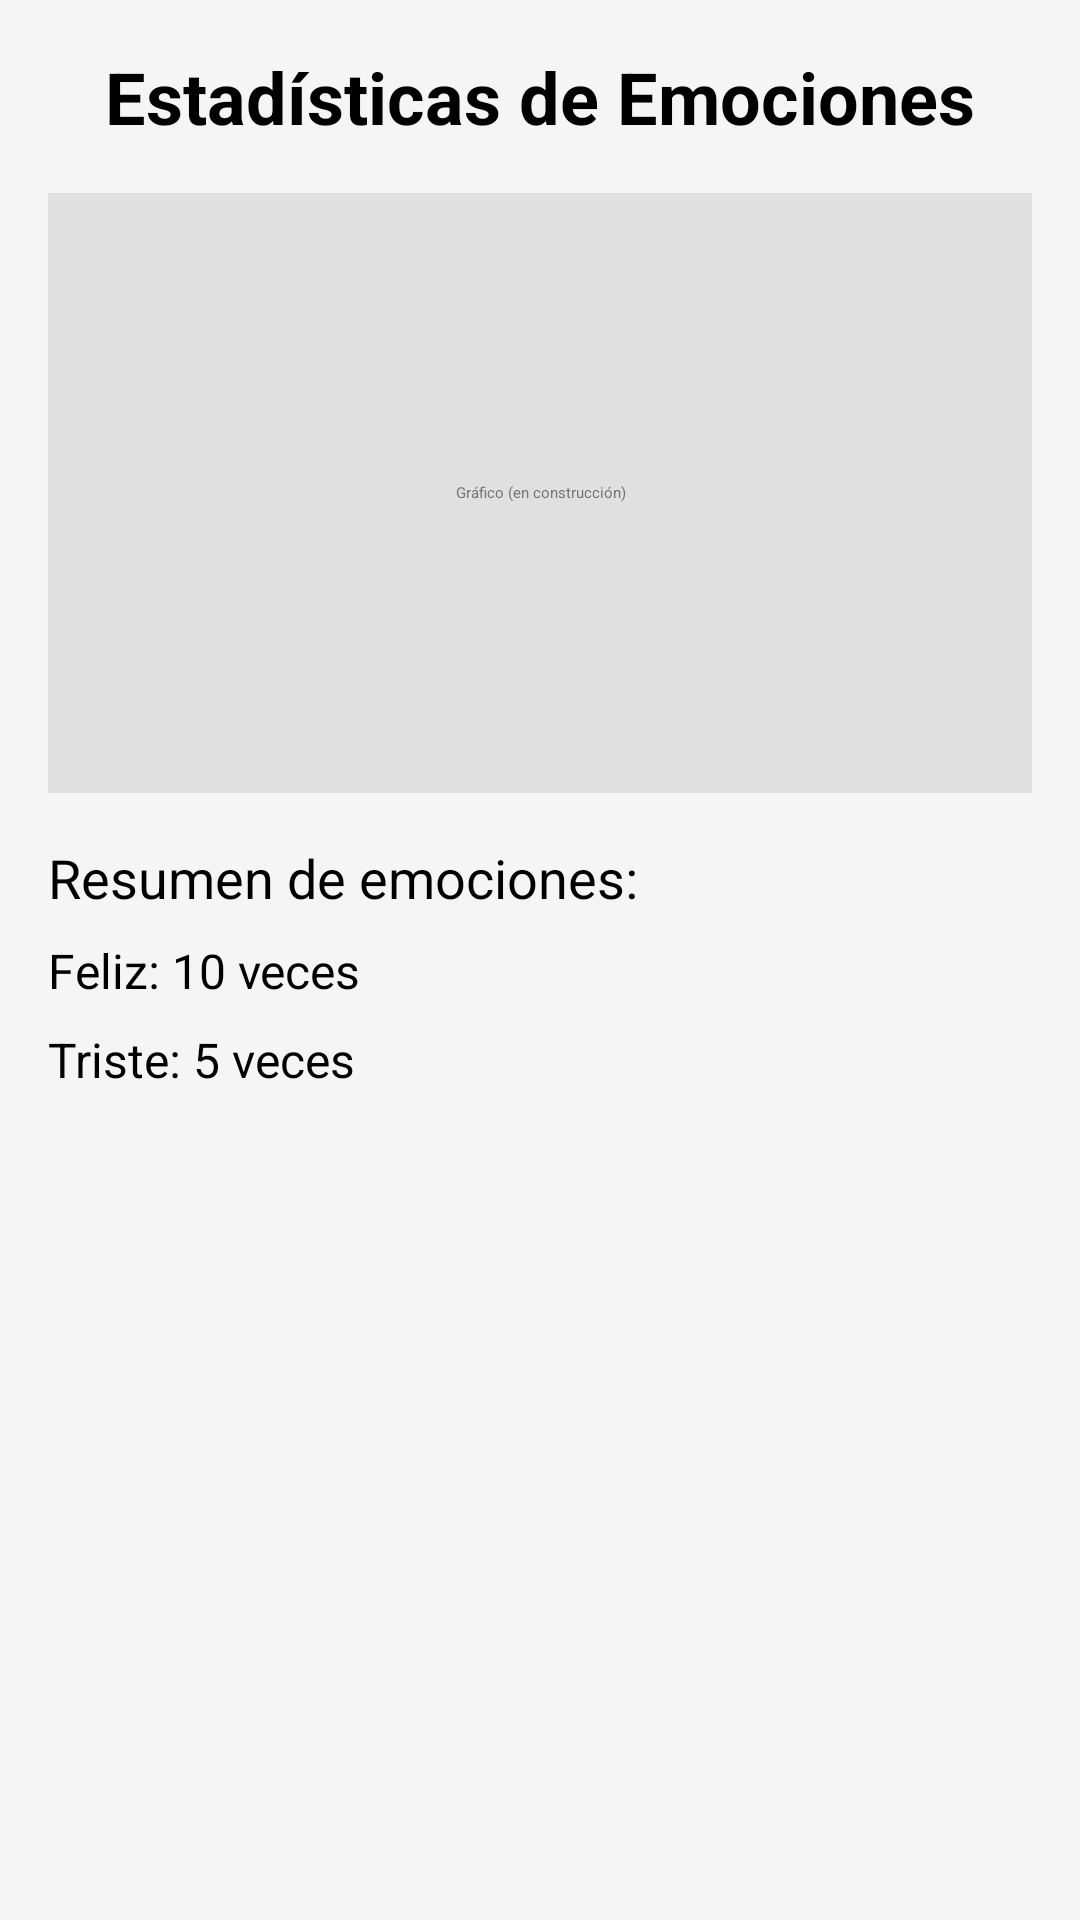

This screen was rendered from an Android layout file. Write that file and the resources it references.
<!-- AndroidManifest.xml: application theme Theme.WellNest -->
<!-- res/layout/fragment_estadisticas.xml -->
<?xml version="1.0" encoding="utf-8"?>
<LinearLayout
    xmlns:android="http://schemas.android.com/apk/res/android"
    android:layout_width="match_parent"
    android:layout_height="match_parent"
    android:orientation="vertical"
    android:padding="16dp"
    android:background="#F5F5F5">

    <TextView
        android:id="@+id/tv_title"
        android:layout_width="wrap_content"
        android:layout_height="wrap_content"
        android:text="Estadísticas de Emociones"
        android:textSize="24sp"
        android:textStyle="bold"
        android:layout_gravity="center_horizontal"
        android:layout_marginBottom="16dp" />

    
    <TextView
        android:id="@+id/tv_chart_placeholder"
        android:layout_width="match_parent"
        android:layout_height="200dp"
        android:background="#E0E0E0"
        android:gravity="center"
        android:text="Gráfico (en construcción)"
        android:textColor="#757575" />

    
    <TextView
        android:id="@+id/tv_summary"
        android:layout_width="wrap_content"
        android:layout_height="wrap_content"
        android:text="Resumen de emociones:"
        android:textSize="18sp"
        android:layout_marginTop="16dp" />

    <TextView
        android:id="@+id/tv_happy_count"
        android:layout_width="wrap_content"
        android:layout_height="wrap_content"
        android:text="Feliz: 10 veces"
        android:textSize="16sp"
        android:layout_marginTop="8dp" />

    <TextView
        android:id="@+id/tv_sad_count"
        android:layout_width="wrap_content"
        android:layout_height="wrap_content"
        android:text="Triste: 5 veces"
        android:textSize="16sp"
        android:layout_marginTop="8dp" />

</LinearLayout>
<!-- resources referenced by this layout -->
<resources>
  <style name="Theme.WellNest" parent="Base.Theme.WellNest">
          
          <item name="android:navigationBarColor">@android:color/transparent</item>
          <item name="android:statusBarColor">@android:color/transparent</item>
          <item name="android:windowLightStatusBar">?attr/isLightTheme</item>
      </style>
</resources>
